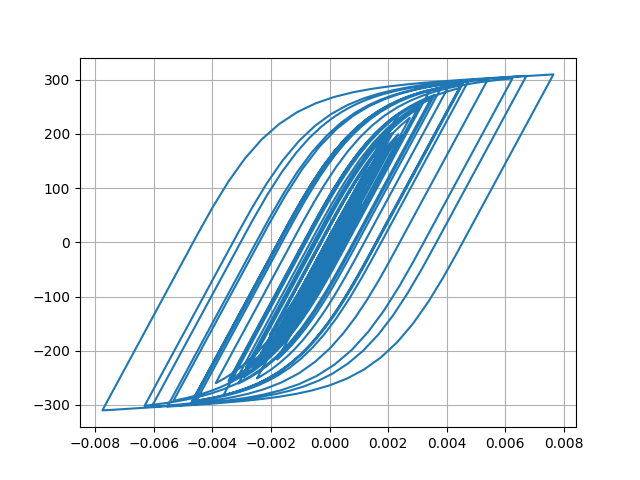

The table this chart was drawn from, first rows:
Desplacment, Force
0.0, 0.0
5.69928826553816e-07, 0.05699
2.5088559757315704e-06, 0.2509
6.333972687674846e-06, 0.6334
1.2466031040809216e-05, 1.247
2.0839606776391622e-05, 2.084
3.086904338078293e-05, 3.087
4.171414876057643e-05, 4.171
5.256726726981078e-05, 5.256
6.2900874609917e-05, 6.289
7.250392600778341e-05, 7.249
8.131955131330157e-05, 8.13
8.925067772399525e-05, 8.922
9.61047740984367e-05, 9.607
0.0001017, 10.17
0.0001062, 10.61
0.0001097, 10.97
0.0001129, 11.29
0.0001165, 11.64
0.0001208, 12.07
0.0001258, 12.57
0.000131, 13.09
0.0001356, 13.55
0.0001387, 13.86
0.0001394, 13.93
0.0001372, 13.71
0.000132, 13.19
0.0001237, 12.36
0.0001129, 11.28
9.99566578165617e-05, 9.986
8.548352992604622e-05, 8.538
6.988923538088994e-05, 6.979
5.355724506271059e-05, 5.346
3.676220522141952e-05, 3.666
1.9611964076872522e-05, 1.951
2.058440262923279e-06, 0.1959
-1.6285958890774706e-05, -1.639
-3.609355477373816e-05, -3.619
-5.820626244585488e-05, -5.83
-8.342658532320905e-05, -8.35
-0.0001121, -11.22
-0.0001442, -14.42
-0.0001789, -17.88
-0.0002151, -21.48
-0.0002511, -25.06
-0.0002851, -28.44
-0.0003153, -31.43
-0.0003401, -33.87
-0.0003586, -35.7
-0.0003712, -36.95
-0.0003791, -37.72
-0.000384, -38.2
-0.0003878, -38.58
-0.0003917, -38.96
-0.0003965, -39.43
-0.0004024, -40.01
-0.0004095, -40.71
-0.000418, -41.55
-0.0004282, -42.54
-0.0004399, -43.69
... 2,941 more rows
